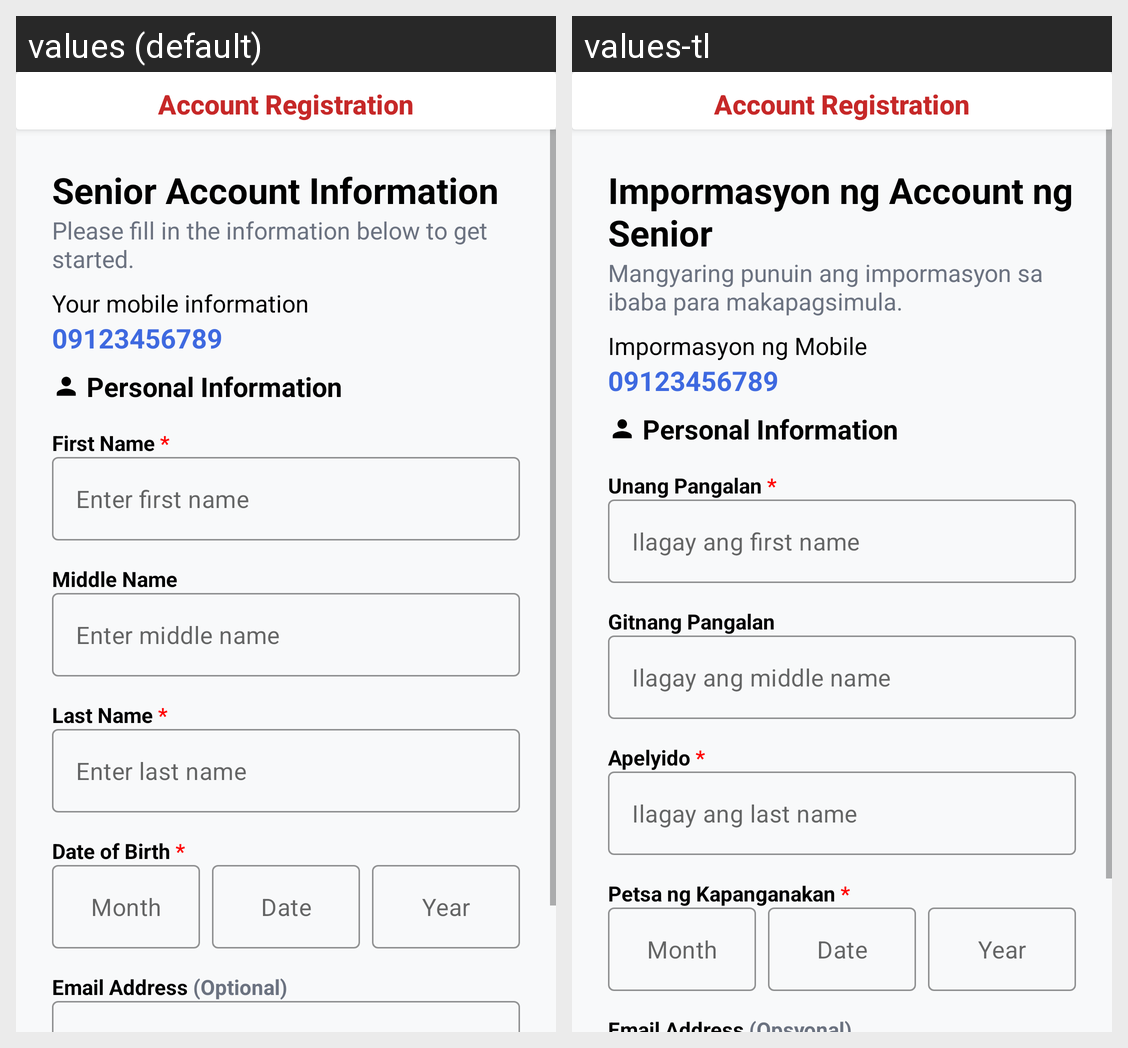

For this localized Android screen grid, give each drawn string resource with its value in every locale shown.
Android screen res/layout/activity_senior_registration.xml rendered under 2 locales, left to right: values (default), values-tl. Device: Nexus 5 (rendered at 1080×1920; each locale shown at half size, 540×960, under a caption strip naming it); theme Theme.SAGIP_prototype.
Strings drawn on this screen, with the default value and each locale's value (text and hints the layout hard-codes, and strings that could not be matched under every locale, appear in the picture but are not listed):

account_information
  values: Senior Account Information
  values-tl: Impormasyon ng Account ng Senior

instruction_text
  values: Please fill in the information below to get started.
  values-tl: Mangyaring punuin ang impormasyon sa ibaba para makapagsimula.

mobile_info
  values: Your mobile information
  values-tl: Impormasyon ng Mobile

first_name_label
  values: First Name *
  values-tl: Unang Pangalan *

first_name_hint
  values: Enter first name
  values-tl: Ilagay ang first name

middle_name_label
  values: Middle Name
  values-tl: Gitnang Pangalan

middle_name_hint
  values: Enter middle name
  values-tl: Ilagay ang middle name

last_name_label
  values: Last Name *
  values-tl: Apelyido *

last_name_hint
  values: Enter last name
  values-tl: Ilagay ang last name

birthday_label
  values: Date of Birth *
  values-tl: Petsa ng Kapanganakan *
